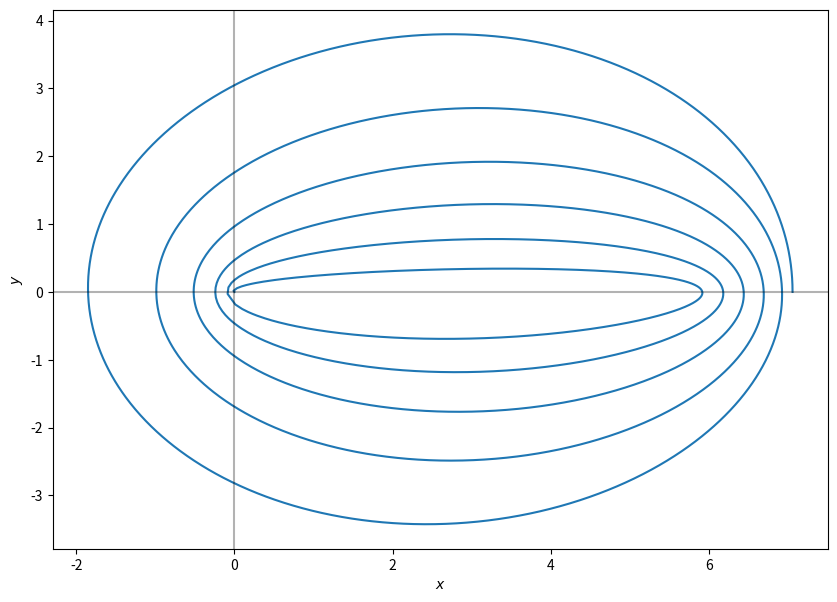

The matplotlib source for this figure:
import numpy as np
import matplotlib.pyplot as plt

G = 4*np.pi**2 # Gravitational constant
c = 63197.8 # Speed of light in units of au/yr

# Masses  
m1 = 10. # Solar masses
m2 = 7.  # Solar masses

# Radii
r1 = 2*G*m1/c**2 # Schwarzschild radius for m1
r2 = 2*G*m2/c**2 # Schwarzschild radius for m2
r_crit = r1 + r2 # Separation distance for fusion/collision

M = m1 + m2 # Total mass (solar masses)
GM = G*M # gravitational parameter


# Initial Values
E = -70. # energy
L = 50. # angular momentum
omega = 0. #np.pi/3 # argument of the pericenter



# Orbital parameters
def semilatus(L):
  '''
  Returns the semilatus rectum of the orbit 
  from the angular momentum L
  '''
  return L**2/GM

def a(E):
  '''
  Returns the semimajor axis of the orbit 
  in au from the energy E
  '''
  return -GM/(2*E)

def eccentricity(E, L):
  '''
  Returns the eccentricity of the orbit from the 
  energy E and the angular momentum L
  '''
  return np.sqrt(1 + 2*E*L**2/(GM**2))


def phi(L, r, ang0):
  '''
  Returns the true anomaly obtained from E, L and r
  '''
  ang1 = ang0 + dt*L/r**2
  return ang1

def ellipse(p, ecc, f):
  '''
  Returns the coordinates of the point and 
  the radius at angle f
  '''
  r = p/(1-ecc*np.cos(f - omega))
  x = r*np.cos(f)
  y = r*np.sin(f)
  return x, y, r


# Grid definition
n = 10000 # number of nodes
time = np.linspace(0., 10., n)
dt = time[1] - time[0] # timestep
position = np.zeros([n,3])
angle = np.zeros(n)

# Initial condition in the grid
angle[0] = 0.
position[0] = ellipse(semilatus(L), eccentricity(E,L), angle[0])



# Main Loop
for i in range(n-1):
  ecc = eccentricity(E,L)
  p = semilatus(L)
  # Check for ellipse's eccentricity
  if ecc<0 or ecc>=1:
    print('The eccentricity is not that of an ellipse.')
    break
  angle[i+1] = phi(L, position[i,2], angle[i])
  position[i+1] = ellipse(p, ecc, angle[i+1])
  # First estimate for fusion of the binary system
  if position[i+1,2]<1E5*r_crit:
    print('The binary system has merged at time {:.0f}'.format(i))
    break
  #Energy and Angular Momentum lose model 
  L = L-0.005
  E = E-0.005


#print(r_crit)

#print(ecc(E,L), a(E))
#print(np.sqrt(2*E+2*GM))
#print(dt)
#print(E,L)

u= 8270
w = 8300
plt.figure(figsize=(10,7))
plt.plot(position[:,0],position[:,1])
#plt.plot(position[u:w,0],position[u:w,1])
plt.axhline(color='black',alpha=0.3)
plt.axvline(color='black',alpha=0.3)
plt.xlabel(r'$x$')
plt.ylabel(r'$y$')
plt.show()